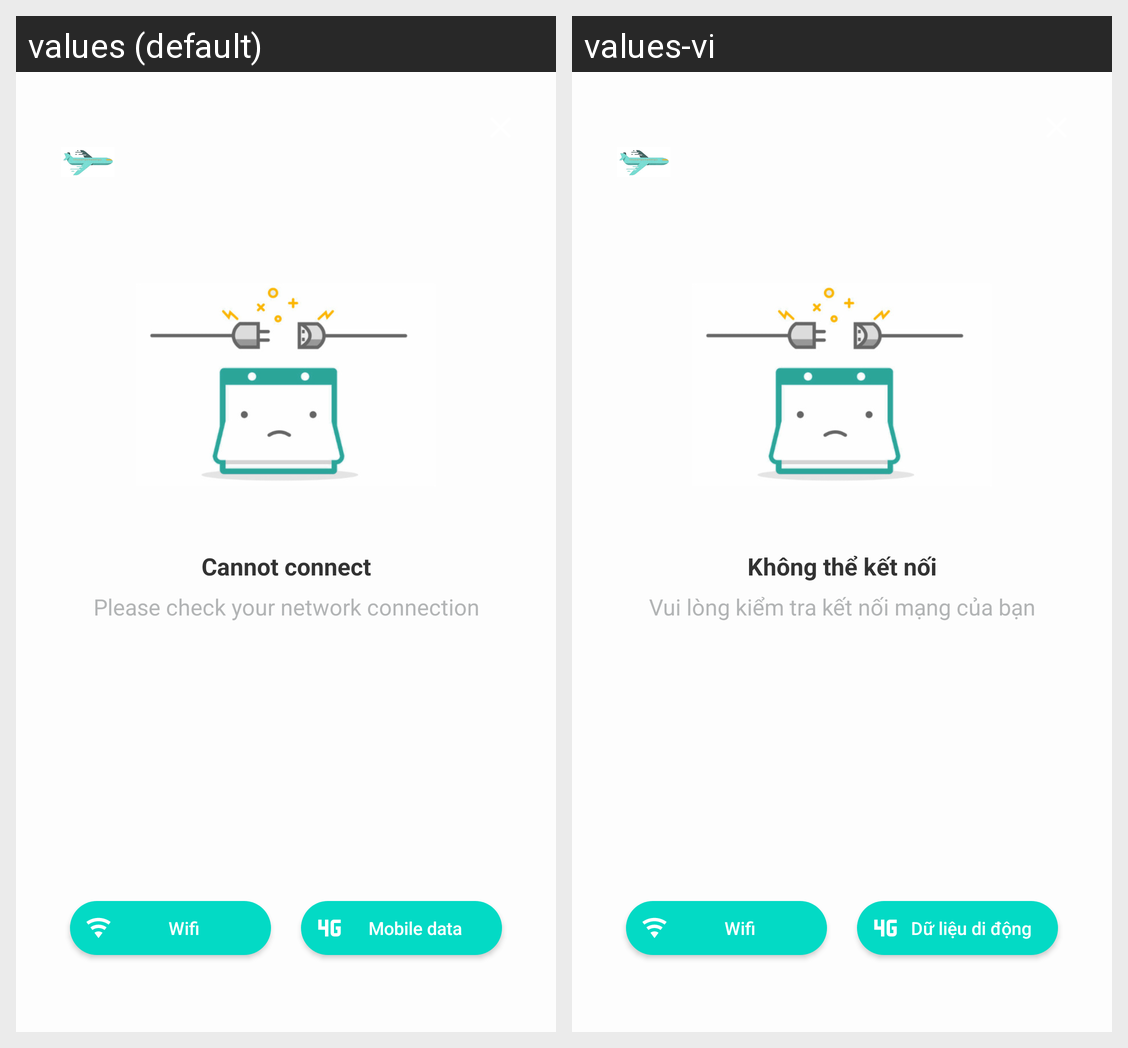

This grid shows one Android layout under two languages. Give, for every string resource on the screen, its name, the default text and each shown locale's text.
Android screen res/layout/dialog_no_internet.xml rendered under 2 locales, left to right: values (default), values-vi. Device: Nexus 5 (rendered at 1080×1920; each locale shown at half size, 540×960, under a caption strip naming it); theme Theme.MaterialComponents.DayNight.NoActionBar.
Strings drawn on this screen, with the default value and each locale's value (text and hints the layout hard-codes, and strings that could not be matched under every locale, appear in the picture but are not listed):

no_internet_title
  values: Cannot connect
  values-vi: Không thể kết nối

no_internet_body
  values: Please check your network connection
  values-vi: Vui lòng kiểm tra kết nối mạng của bạn

wifi_on
  values: Wifi
  values-vi: Wifi

mobile_data
  values: Mobile data
  values-vi: Dữ liệu di động
